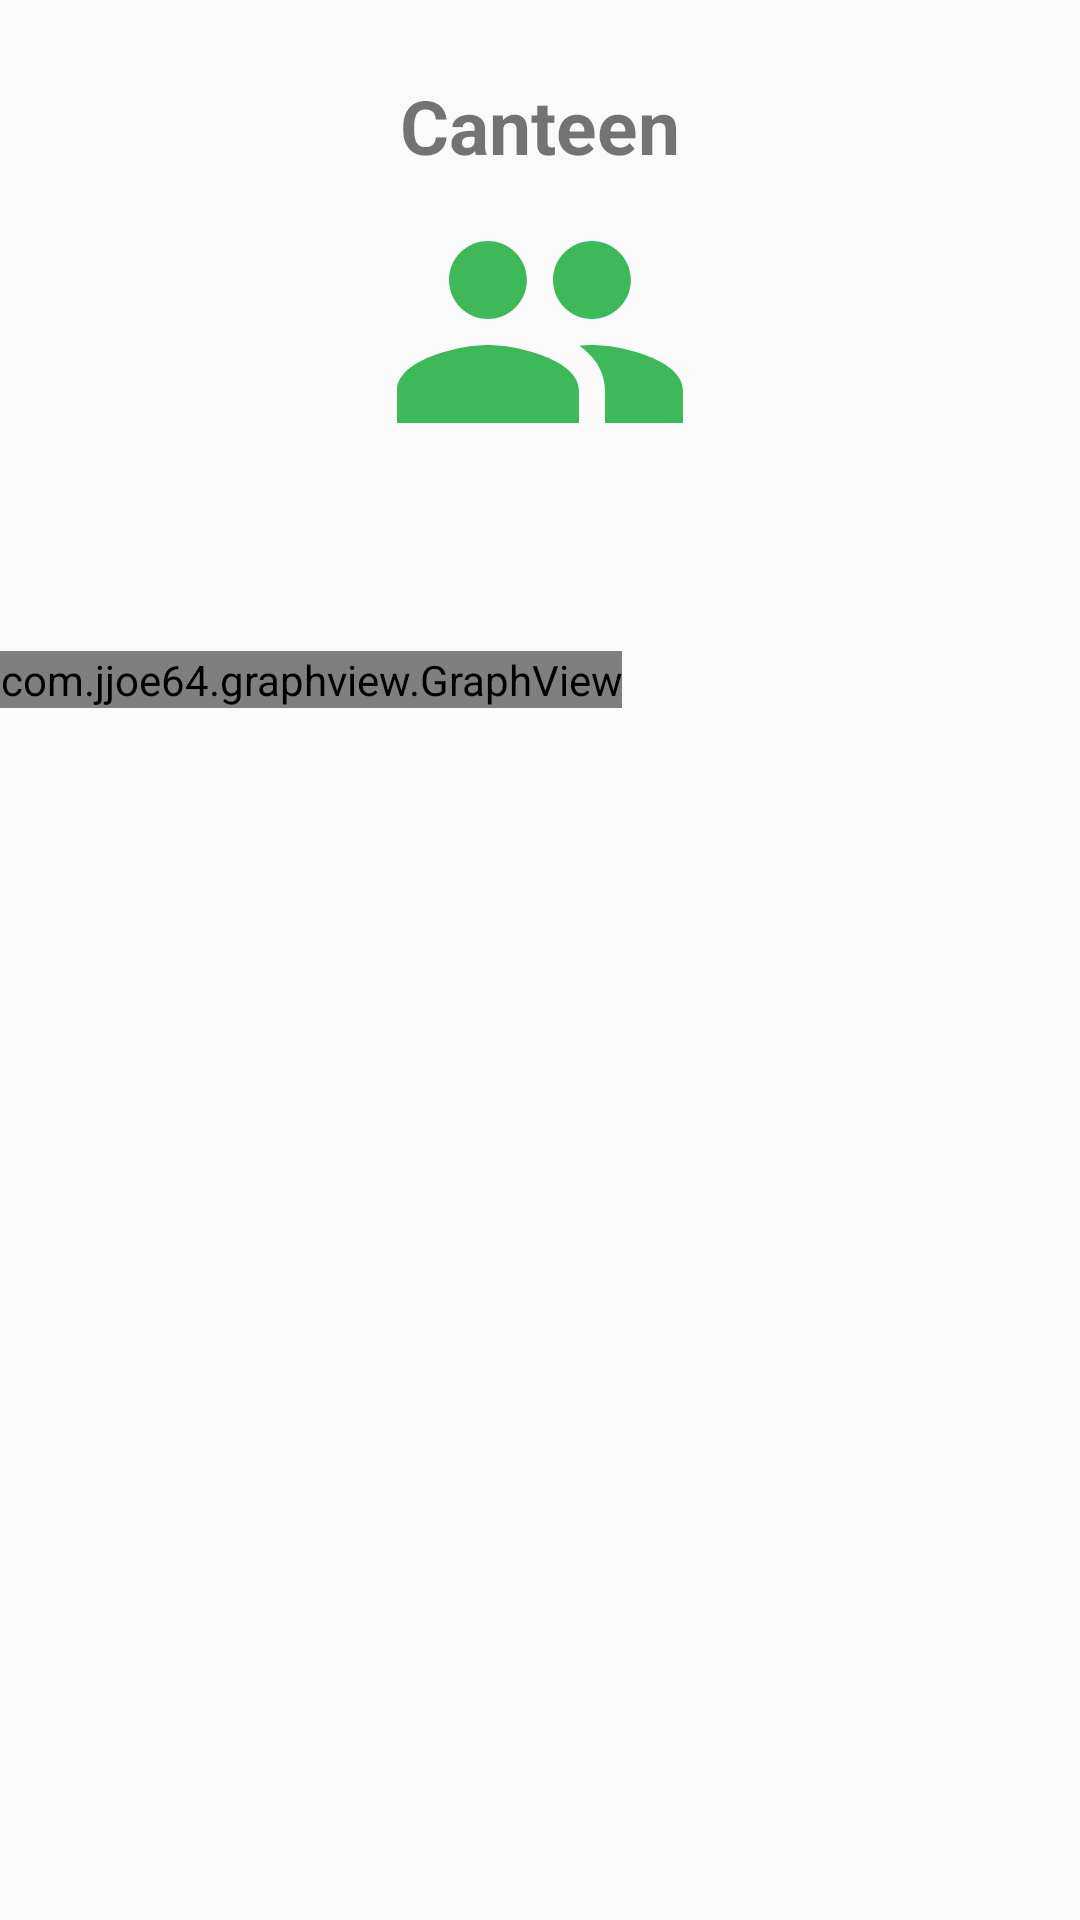

This screen was rendered from an Android layout file. Write that file and the resources it references.
<!-- AndroidManifest.xml: application theme AppTheme -->
<!-- res/layout/activity_canteen.xml -->
<?xml version="1.0" encoding="utf-8"?>
<RelativeLayout xmlns:android="http://schemas.android.com/apk/res/android"
    xmlns:app="http://schemas.android.com/apk/res-auto"
    xmlns:tools="http://schemas.android.com/tools"
    android:layout_width="match_parent"
    android:layout_height="match_parent"
    android:orientation="vertical"
    tools:context=".Canteen">
    <LinearLayout
        android:layout_width="match_parent"
        android:layout_height="wrap_content"
        android:orientation="vertical"
        android:layout_marginTop="25dp"
        android:layout_marginBottom="25dp">

        <TextView
            android:text="Canteen"
            android:layout_width="match_parent"
            android:layout_height="wrap_content"
            android:layout_marginLeft="20dp"
            android:layout_marginRight="20dp"
            android:textAlignment="center"
            android:textStyle="bold"
            android:textSize="25dp"
            />
        <ImageView
            android:layout_width="match_parent"
            android:layout_height="wrap_content"
            android:layout_marginLeft="20dp"
            android:layout_marginRight="20dp"
            android:layout_marginBottom="10dp"
            android:src="@drawable/ic_people_black_24dp"/>
        <TextView
            android:id="@+id/canteenNoOfPpl"
            android:layout_width="match_parent"
            android:layout_height="wrap_content"
            android:layout_marginLeft="20dp"
            android:layout_marginRight="20dp"
            android:layout_marginBottom="20dp"
            android:textAlignment="center"
            android:textSize="18dp" />
        <com.jjoe64.graphview.GraphView
            android:id="@+id/canteenGraph"
            android:layout_width="wrap_content"
            android:layout_height="wrap_content" />
    </LinearLayout>
</RelativeLayout>
<!-- resources referenced by this layout -->
<resources>
  <!-- drawable ic_people_black_24dp (drawable) -->
  <vector xmlns:android="http://schemas.android.com/apk/res/android"
          android:width="104dp"
          android:height="104dp"
          android:viewportWidth="24.0"
          android:viewportHeight="24.0">
      <path
          android:fillColor="@color/colorGreen1"
          android:pathData="M16,11c1.66,0 2.99,-1.34 2.99,-3S17.66,5 16,5c-1.66,0 -3,1.34 -3,3s1.34,3 3,3zM8,11c1.66,0 2.99,-1.34 2.99,-3S9.66,5 8,5C6.34,5 5,6.34 5,8s1.34,3 3,3zM8,13c-2.33,0 -7,1.17 -7,3.5L1,19h14v-2.5c0,-2.33 -4.67,-3.5 -7,-3.5zM16,13c-0.29,0 -0.62,0.02 -0.97,0.05 1.16,0.84 1.97,1.97 1.97,3.45L17,19h6v-2.5c0,-2.33 -4.67,-3.5 -7,-3.5z"/>
  </vector>
  <style name="AppTheme" parent="Theme.AppCompat.Light.DarkActionBar">
          
          <item name="colorPrimary">@color/colorPrimary</item>
          <item name="colorPrimaryDark">@color/colorPrimaryDark</item>
          <item name="colorAccent">@color/colorAccent</item>
      </style>
  <color name="colorGreen1">#3eb959</color>
  <color name="colorPrimary">#008577</color>
  <color name="colorPrimaryDark">#00574B</color>
  <color name="colorAccent">#D81B60</color>
</resources>
